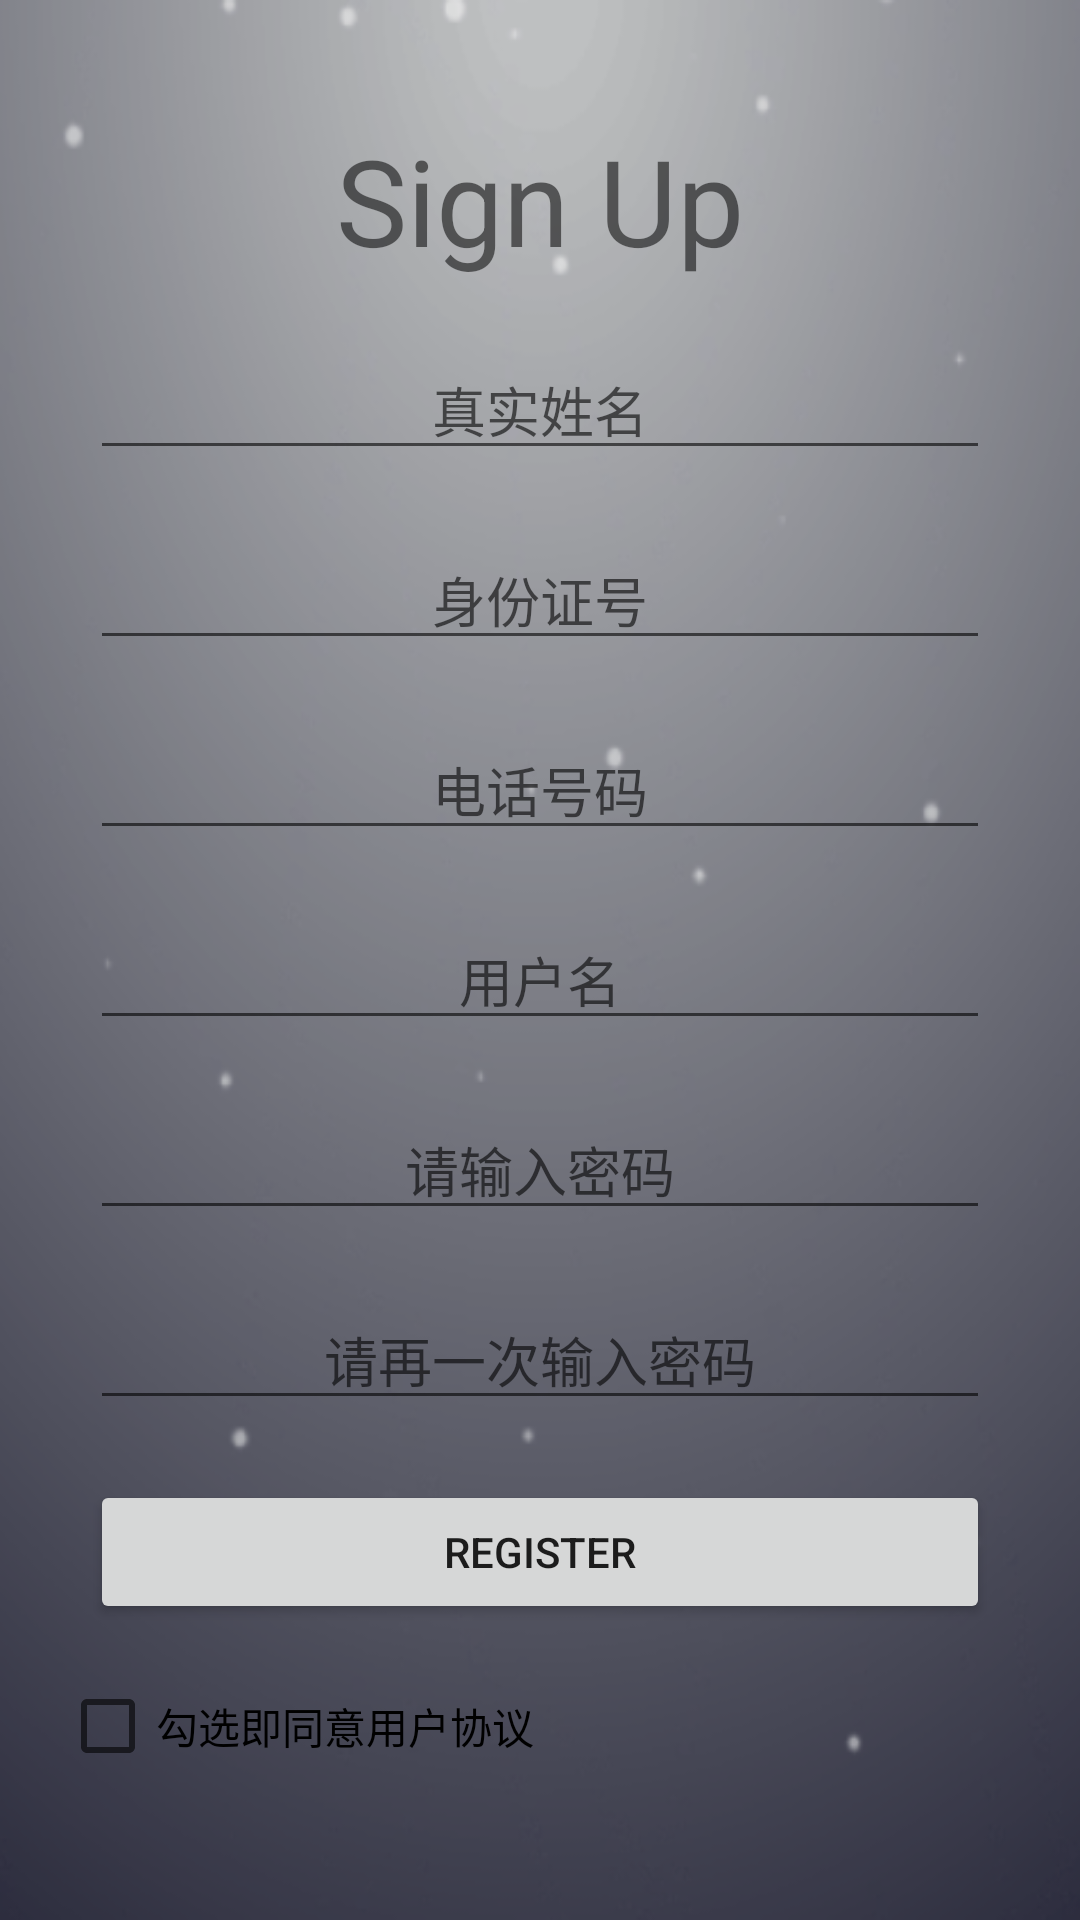

The Android layout XML behind this screen, and the referenced resources:
<!-- AndroidManifest.xml: application theme Theme.UserProfile23_1 -->
<!-- res/layout/activity_register.xml -->
<?xml version="1.0" encoding="utf-8"?>
<LinearLayout xmlns:android="http://schemas.android.com/apk/res/android"
    xmlns:app="http://schemas.android.com/apk/res-auto"
    xmlns:tools="http://schemas.android.com/tools"
    android:layout_width="match_parent"
    android:layout_height="match_parent"
    android:orientation="vertical"
    android:background="@drawable/hyx2"
    android:gravity="center_horizontal"
    tools:context=".MainActivity">
    <TextView
        android:layout_width="wrap_content"
        android:layout_height="wrap_content"
        android:text="Sign Up"
        android:layout_marginTop="40dp"
        android:textSize="40sp"/>


    <EditText
        android:id="@+id/real_name"
        android:layout_width="match_parent"
        android:layout_height="wrap_content"
        android:layout_marginLeft="30dp"
        android:layout_marginRight="30dp"
        android:layout_marginTop="20dp"
        android:hint="真实姓名"
        android:gravity="center_horizontal" />

    <EditText
        android:id="@+id/ID"
        android:layout_width="match_parent"
        android:layout_height="wrap_content"
        android:layout_marginLeft="30dp"
        android:layout_marginRight="30dp"
        android:layout_marginTop="20dp"
        android:hint="身份证号"
        android:gravity="center_horizontal"
        android:digits="0123456789X"/>

    <EditText
        android:id="@+id/phone_num"
        android:layout_width="match_parent"
        android:layout_height="wrap_content"
        android:layout_marginLeft="30dp"
        android:layout_marginRight="30dp"
        android:layout_marginTop="20dp"
        android:hint="电话号码"
        android:gravity="center_horizontal"
        android:inputType="phone"/>
    <EditText
        android:id="@+id/et_account"
        android:layout_width="match_parent"
        android:layout_height="wrap_content"
        android:layout_marginLeft="30dp"
        android:layout_marginRight="30dp"
        android:layout_marginTop="20dp"
        android:hint="用户名"
        android:gravity="center_horizontal" />

    <EditText
        android:id="@+id/et_password"
        android:layout_width="match_parent"
        android:layout_height="wrap_content"
        android:layout_marginLeft="30dp"
        android:layout_marginTop="20dp"
        android:layout_marginRight="30dp"
        android:gravity="center_horizontal"
        android:inputType="textPassword"
        android:hint="请输入密码" />

    <EditText
        android:id="@+id/et_password_confirm"
        android:layout_width="match_parent"
        android:layout_height="wrap_content"
        android:layout_marginLeft="30dp"
        android:layout_marginRight="30dp"
        android:layout_marginTop="20dp"
        android:hint="请再一次输入密码"
        android:inputType="textPassword"
        android:gravity="center_horizontal"
        />
    <Button
        android:id="@+id/btn_register"
        android:layout_width="match_parent"
        android:layout_height="wrap_content"
        android:layout_marginLeft="30dp"
        android:layout_marginRight="30dp"
        android:layout_marginTop="20dp"
        android:text="register"
        />
    <CheckBox
        android:id="@+id/cb_agree"
        android:layout_width="wrap_content"
        android:layout_height="wrap_content"
        android:layout_gravity="left"
        android:layout_marginLeft="20dp"
        android:layout_marginTop="10dp"
        android:text="勾选即同意用户协议"
        />

</LinearLayout>
<!-- resources referenced by this layout -->
<resources>
  <!-- drawable hyx2: png bitmap (drawable-v24, 114860 bytes) -->
  <style name="Theme.UserProfile23_1" parent="Theme.MaterialComponents.DayNight.DarkActionBar">
          
          <item name="colorPrimary">@color/login2</item>
          <item name="colorPrimaryVariant">@color/login1</item>
          <item name="colorOnPrimary">@color/white</item>
          
          <item name="colorSecondary">@color/teal_200</item>
          <item name="colorSecondaryVariant">@color/teal_700</item>
          <item name="colorOnSecondary">@color/black</item>
          
          <item name="android:statusBarColor" tools:targetApi="l">?attr/colorPrimaryVariant</item>
          
      </style>
  <color name="login2">#E60D446F</color>
  <color name="login1">#3F75A0</color>
  <color name="white">#FFFFFFFF</color>
  <color name="teal_200">#FF03DAC5</color>
  <color name="teal_700">#FF018786</color>
  <color name="black">#FF000000</color>
</resources>
